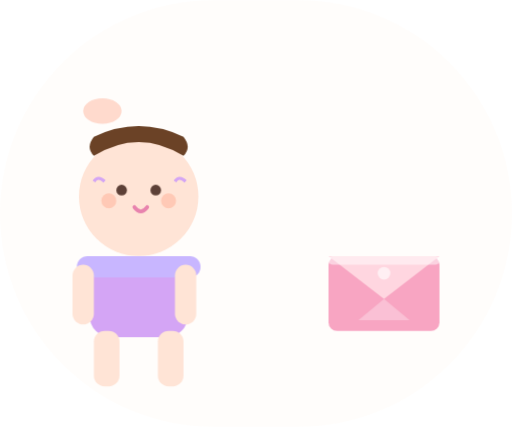
t = 0.00 s
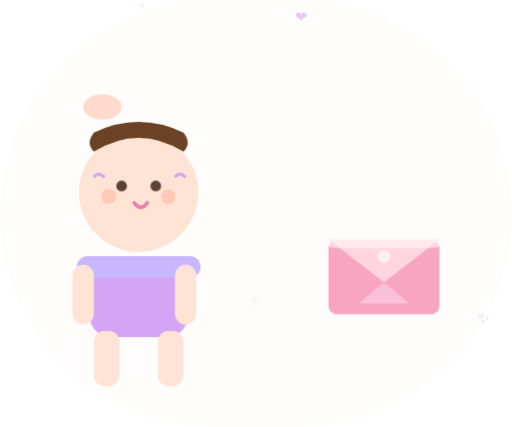
t = 1.30 s
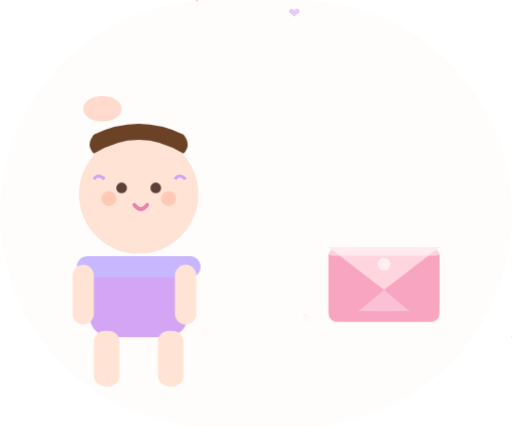
t = 1.60 s
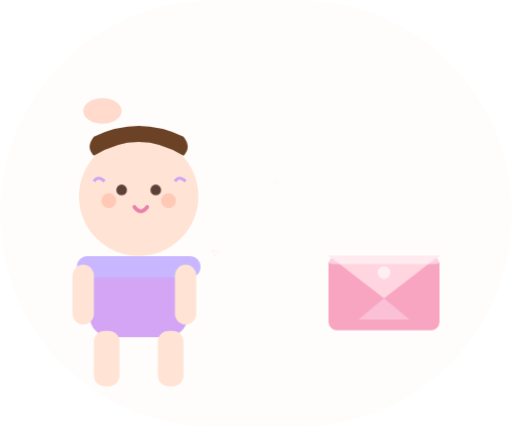
t = 2.20 s
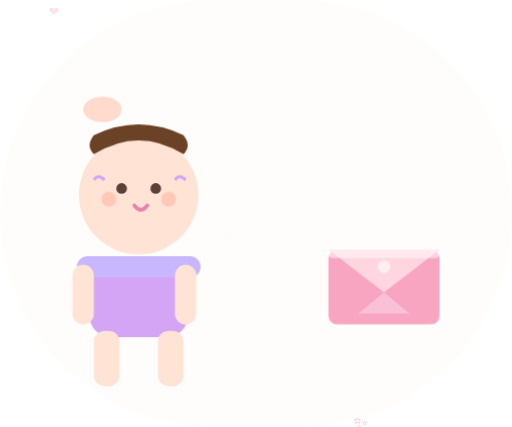
t = 2.80 s
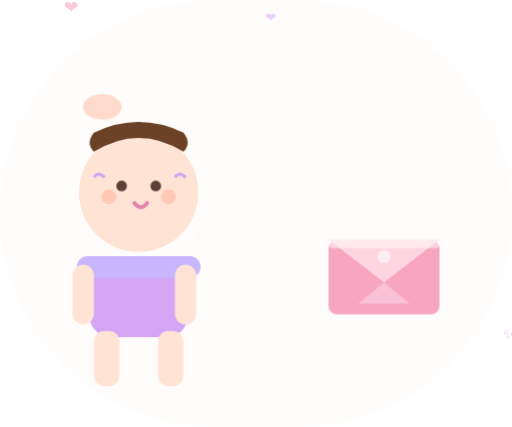
t = 3.48 s

The animated SVG that drew these frames (rendered in a browser with its animation timeline set to each time). Animation: 5 CSS @keyframes rules; one cycle of 4.30 s, repeats indefinitely.

<svg xmlns="http://www.w3.org/2000/svg" viewBox="0 0 240 200" width="100%" height="100%">
  <style>
    @keyframes blink { 0%,95%,100%{opacity:1} 97%{opacity:0} }
    @keyframes bobHead { 0%,100%{transform:translateY(0)} 50%{transform:translateY(-2px)} }
    @keyframes envelopeFloat { 0%,100%{transform:translateY(0)} 50%{transform:translateY(-8px)} }
    @keyframes heartFloat { 0%{opacity:0;transform:translateY(0)scale(0.5)} 40%{opacity:0.6;transform:translateY(-12px)scale(1)} 100%{opacity:0;transform:translateY(-30px)scale(0.3)} }
    @keyframes sparkle { 0%,100%{opacity:0;transform:scale(0.5)} 50%{opacity:0.7;transform:scale(1.2)} }
    .eye { animation: blink 3s ease infinite; }
    .head-bob { animation: bobHead 2.5s ease infinite; }
    .envelope { animation: envelopeFloat 2.5s ease infinite; }
    .heart-p { animation: heartFloat 2.5s ease infinite; }
    .sparkle { animation: sparkle 2s ease infinite; }
  </style>
  <rect width="240" height="200" rx="100" fill="#fff8f0" opacity="0.3"/>
  <g class="head-bob">
    <ellipse cx="48" cy="52" rx="9" ry="6" fill="#FFB8A0" opacity="0.5"/>
    <circle cx="65" cy="92" r="28" fill="#FFE4D6"/>
    <path d="M44 85 Q46 82 49 85" stroke="#D4A5F5" stroke-width="1.5" fill="none"/>
    <path d="M82 85 Q84 82 87 85" stroke="#D4A5F5" stroke-width="1.5" fill="none"/>
    <circle cx="57" cy="89" r="2.5" fill="#5D4037" class="eye"/>
    <circle cx="73" cy="89" r="2.5" fill="#5D4037" class="eye"/>
    <path d="M63 97 Q66 101 69 97" stroke="#E883AE" stroke-width="1.8" fill="none" stroke-linecap="round"/>
    <circle cx="51" cy="94" r="3.5" fill="#FFB8A0" opacity="0.6"/>
    <circle cx="79" cy="94" r="3.5" fill="#FFB8A0" opacity="0.6"/>
    <path d="M44 73 Q65 60 86 73 Q90 69 86 64 Q65 54 44 64 Q40 69 44 73Z" fill="#6B4226"/>
  </g>
  <rect x="42" y="120" width="46" height="38" rx="10" fill="#D4A5F5"/>
  <rect x="36" y="120" width="58" height="10" rx="5" fill="#C8B6FF"/>
  <rect x="44" y="155" width="12" height="26" rx="5" fill="#FFE4D6"/>
  <rect x="74" y="155" width="12" height="26" rx="5" fill="#FFE4D6"/>
  <rect x="34" y="124" width="10" height="28" rx="5" fill="#FFE4D6"/>
  <rect x="82" y="124" width="10" height="28" rx="5" fill="#FFE4D6"/>
  <g class="envelope">
    <rect x="154" y="120" width="52" height="35" rx="4" fill="#F8A5C2"/>
    <polygon points="154,120 180,140 206,120" fill="#FFD6E0"/>
    <rect x="154" y="120" width="52" height="4" rx="2" fill="#FFF" opacity="0.5"/>
    <circle cx="180" cy="128" r="3" fill="#FFF" opacity="0.6"/>
    <polygon points="180,140 168,150 192,150" fill="#FFF" opacity="0.3"/>
  </g>
  <text x="140" y="170" font-size="7" fill="#E883AE" opacity="0" class="sparkle">&#x2728;</text>
  <text x="200" y="135" font-size="6" fill="#D4A5F5" opacity="0" class="sparkle" style="animation-delay:0.7s">&#x2728;</text>
  <text x="165" y="175" font-size="6" fill="#F8A5C2" opacity="0" class="sparkle" style="animation-delay:1.3s">&#x2728;</text>
  <text x="30" y="18" font-size="8" fill="#F8A5C2" opacity="0" class="heart-p">&#x2764;</text>
  <text x="140" y="22" font-size="7" fill="#D4A5F5" opacity="0" class="heart-p" style="animation-delay:0.5s">&#x2764;</text>
  <text x="100" y="12" font-size="6" fill="#F8A5C2" opacity="0" class="heart-p" style="animation-delay:1.1s">&#x2764;</text>
</svg>
